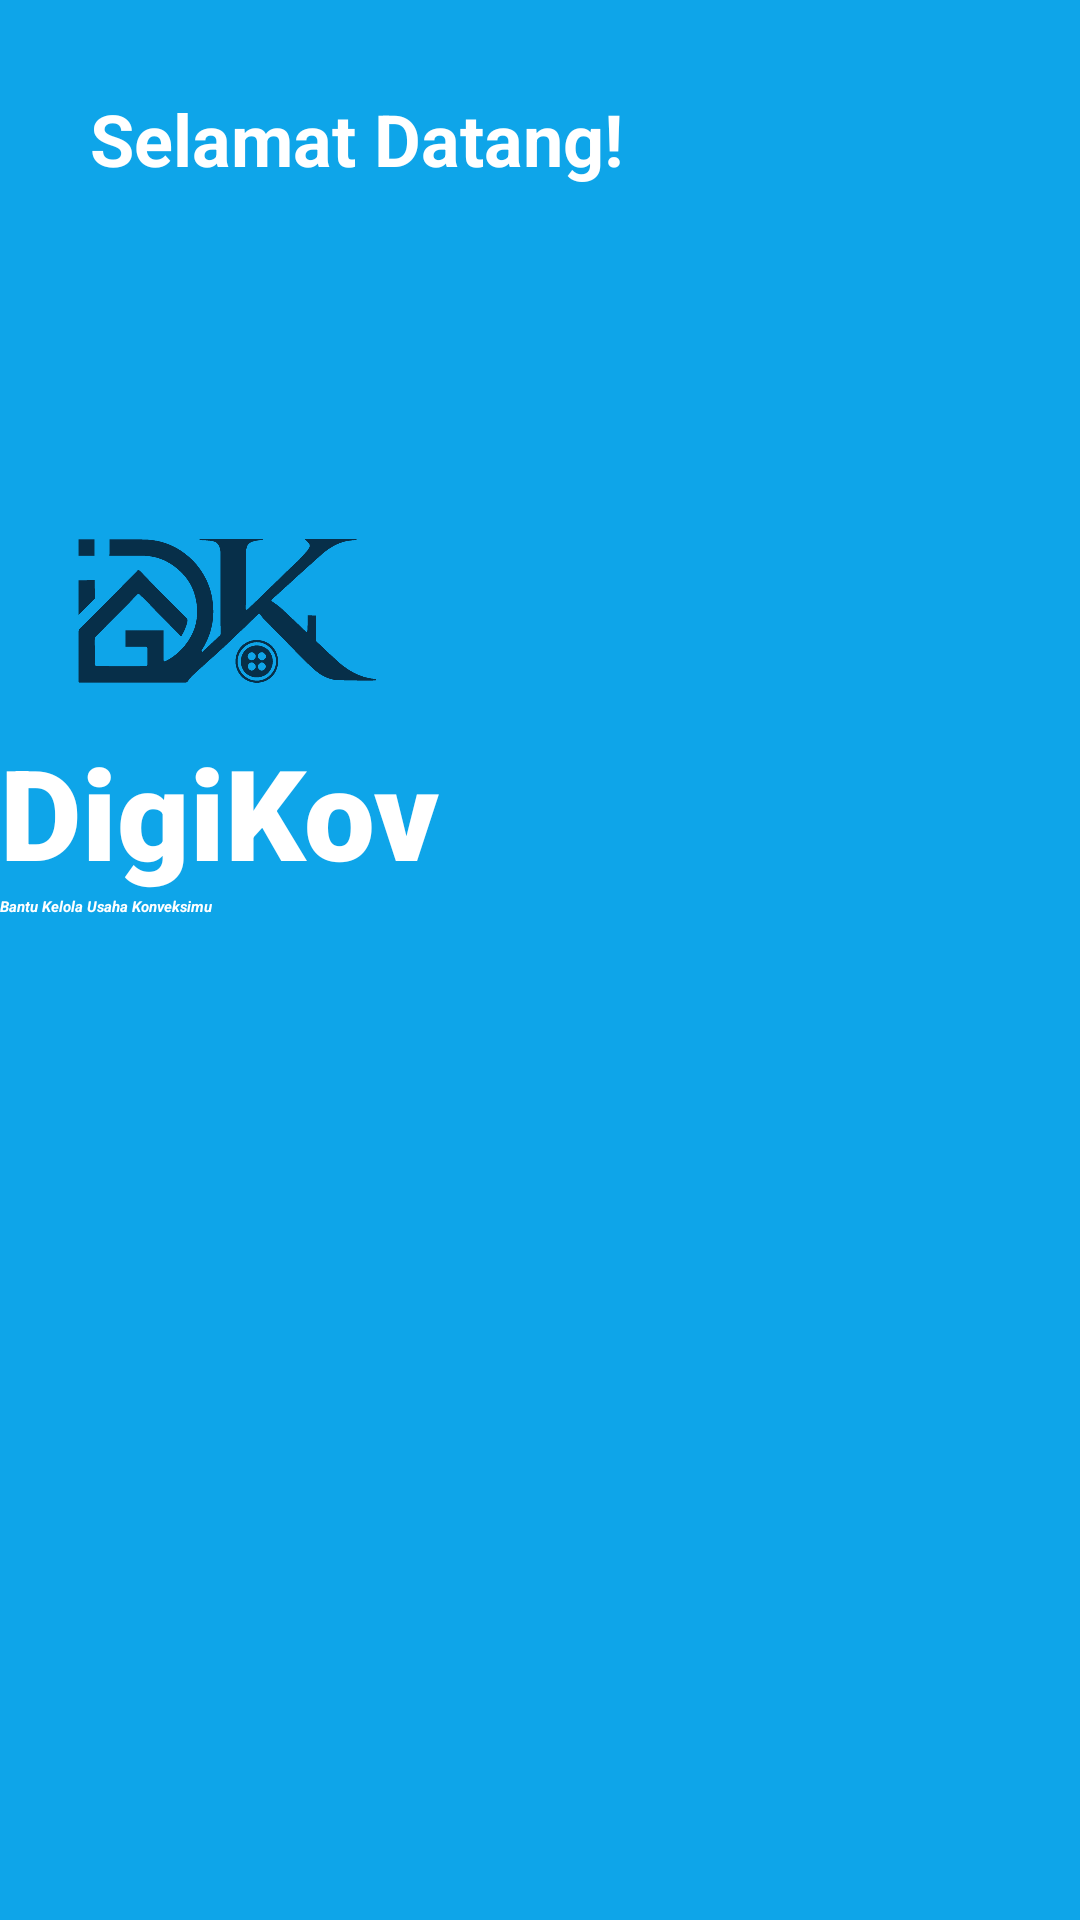

The Android layout XML behind this screen, and the referenced resources:
<!-- AndroidManifest.xml: application theme Theme.DigiKov -->
<!-- res/layout/activity_login.xml -->
<?xml version="1.0" encoding="utf-8"?>
<LinearLayout xmlns:android="http://schemas.android.com/apk/res/android"
    xmlns:app="http://schemas.android.com/apk/res-auto"
    xmlns:tools="http://schemas.android.com/tools"
    android:layout_width="match_parent"
    android:layout_height="match_parent"
    tools:context=".SplashActivity2"
    android:background="@color/Primary"
    android:orientation="vertical"
    >

    <FrameLayout
        android:layout_width="wrap_content"
        android:layout_height="wrap_content">

    </FrameLayout>

    <TextView
        android:layout_width="wrap_content"
        android:layout_height="wrap_content"
        android:text="Selamat Datang!"
        android:textStyle="bold"
        android:textSize="24dp"
        android:textColor="@color/white"
        android:layout_marginTop="30dp"
        android:layout_marginLeft="30dp"

        >
    </TextView>

    <ImageView
        android:id="@+id/img1"
        android:layout_width="150dp"
        android:layout_height="80dp"
        android:layout_marginTop="100dp"


        android:src="@drawable/logodk"/>

    <TextView
        android:layout_width="wrap_content"
        android:layout_height="wrap_content"
        android:layout_below="@id/img1"
        android:text="DigiKov"
        android:layout_centerHorizontal="true"
        android:fontFamily="sans-serif-black"
        android:textSize="42sp"
        android:textColor="@color/white"
        android:id="@+id/textdk"
        android:textAlignment="center"/>


    <TextView
        android:layout_width="wrap_content"
        android:layout_height="wrap_content"
        android:layout_below="@id/textdk"
        android:text="Bantu Kelola Usaha Konveksimu "
        android:layout_centerHorizontal="true"
        android:textStyle="bold|italic"
        android:textColor="@color/white"
        android:id="@+id/textdk2"
        />






</LinearLayout>
<!-- resources referenced by this layout -->
<resources>
  <color name="Primary">#0EA5E9</color>
  <color name="white">#FFFFFFFF</color>
  <!-- drawable logodk: png bitmap (drawable, 49328 bytes) -->
  <style name="Theme.DigiKov" parent="Theme.AppCompat.Light.NoActionBar">
          
          <item name="colorPrimary">@color/Primary</item>
          <item name="colorPrimaryDark">@color/Primary</item>
          <item name="colorAccent">@color/teal_200</item>
          
      </style>
  <color name="teal_200">#FF03DAC5</color>
</resources>
